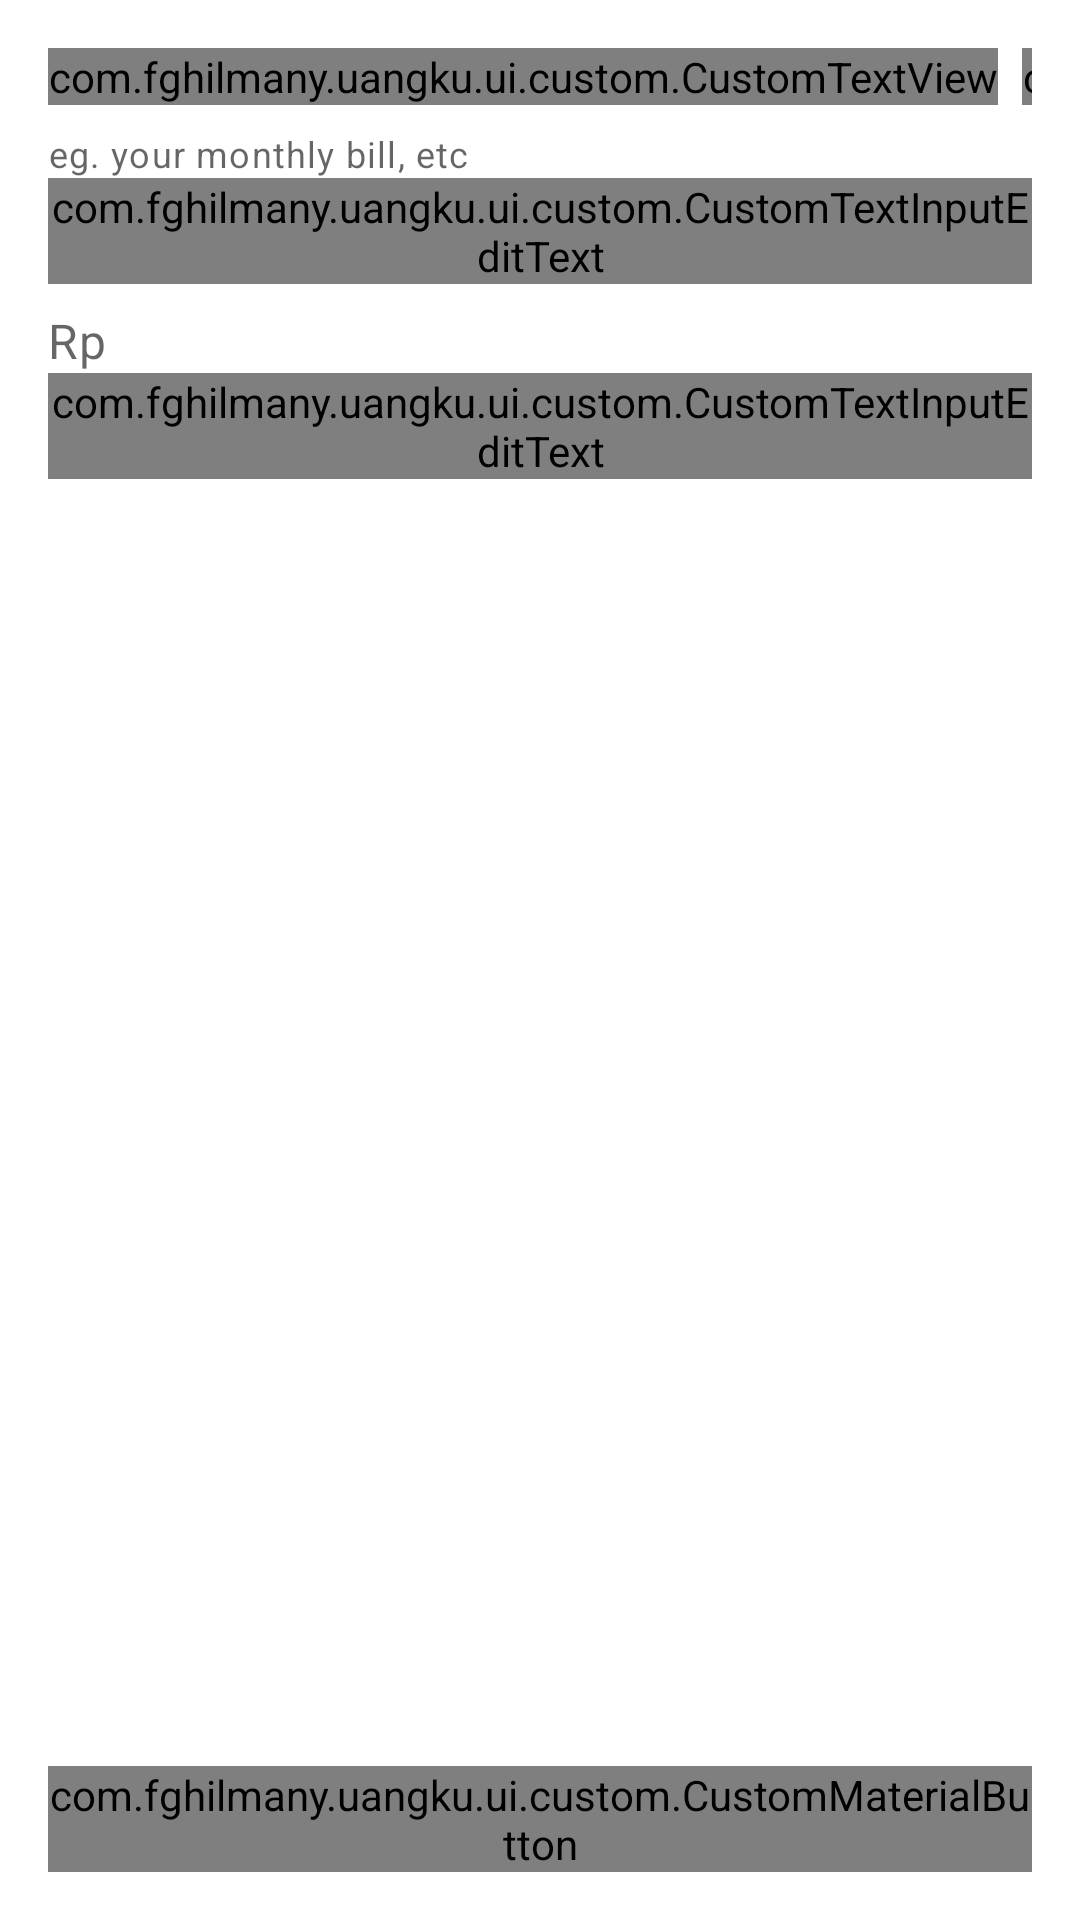

Layout XML and referenced resources for this Android screen:
<!-- AndroidManifest.xml: application theme Theme.Uangku -->
<!-- res/layout/fragment_expenses.xml -->
<?xml version="1.0" encoding="utf-8"?>
<androidx.constraintlayout.widget.ConstraintLayout xmlns:android="http://schemas.android.com/apk/res/android"
    xmlns:tools="http://schemas.android.com/tools"
    android:layout_width="match_parent"
    android:layout_height="match_parent"
    xmlns:app="http://schemas.android.com/apk/res-auto"
    tools:context=".ui.dashboard.home.list.expenses.ExpensesFragment"
    android:padding="16dp">

    <com.fghilmany.uangku.ui.custom.CustomTextView
        android:id="@+id/label_your_balance"
        style="@style/PrimaryNormalText"
        android:layout_width="wrap_content"
        android:layout_height="wrap_content"
        android:text="@string/your_balance"
        app:layout_constraintBottom_toBottomOf="@+id/tv_your_balance"
        app:layout_constraintStart_toStartOf="parent"
        app:layout_constraintTop_toTopOf="parent"
        app:layout_constraintVertical_bias="1.0" />

    <com.fghilmany.uangku.ui.custom.CustomTextView
        android:id="@+id/tv_your_balance"
        style="@style/PrimaryNormalText"
        android:layout_width="wrap_content"
        android:layout_height="wrap_content"
        android:layout_marginStart="8dp"
        android:textSize="16sp"
        android:textStyle="bold"
        app:layout_constraintStart_toEndOf="@id/label_your_balance"
        app:layout_constraintTop_toTopOf="parent"
        tools:text="Rp.20.000.000" />

    <com.google.android.material.textfield.TextInputLayout
        android:id="@+id/til_expense_name"
        style="@style/Widget.MaterialComponents.TextInputLayout.OutlinedBox.Dense"
        android:layout_width="match_parent"
        android:layout_height="wrap_content"
        android:layout_marginTop="8dp"
        android:hint="@string/input_the_name_of_your_expenses"
        app:helperText="@string/helper_regular_expense"
        app:layout_constraintTop_toBottomOf="@id/tv_your_balance"
        tools:layout_editor_absoluteX="16dp">

        <com.fghilmany.uangku.ui.custom.CustomTextInputEditText
            android:id="@+id/et_regular_expense_name"
            android:layout_width="match_parent"
            android:layout_height="wrap_content"
            android:inputType="number" />

    </com.google.android.material.textfield.TextInputLayout>

    <com.google.android.material.textfield.TextInputLayout
        android:id="@+id/til_expense"
        style="@style/Widget.MaterialComponents.TextInputLayout.OutlinedBox.Dense"
        android:layout_width="match_parent"
        android:layout_height="wrap_content"
        android:hint="@string/input_your_regular_expenses"
        app:layout_constraintTop_toBottomOf="@+id/til_expense_name"
        app:prefixText="Rp"
        tools:layout_editor_absoluteX="16dp"
        android:layout_marginTop="8dp">

        <com.fghilmany.uangku.ui.custom.CustomTextInputEditText
            android:id="@+id/et_regular_expense"
            android:layout_width="match_parent"
            android:layout_height="wrap_content"
            android:inputType="number" />

    </com.google.android.material.textfield.TextInputLayout>

    <com.google.android.material.chip.ChipGroup
        android:id="@+id/cg_expense_type"
        android:layout_width="match_parent"
        android:layout_height="wrap_content"
        android:layout_marginTop="8dp"
        app:singleSelection="true"
        app:layout_constraintBottom_toTopOf="@+id/customMaterialButton"
        app:layout_constraintTop_toBottomOf="@+id/til_expense"
        app:layout_constraintVertical_bias="0.0"
        tools:layout_editor_absoluteX="16dp" />

    <com.fghilmany.uangku.ui.custom.CustomMaterialButton
        android:id="@+id/customMaterialButton"
        android:layout_width="match_parent"
        android:layout_height="wrap_content"
        android:text="@string/add_expense"
        app:layout_constraintBottom_toBottomOf="parent"
        tools:layout_editor_absoluteX="16dp" />

</androidx.constraintlayout.widget.ConstraintLayout>
<!-- resources referenced by this layout -->
<resources>
  <string name="add_expense">Add Expense</string>
  <string name="helper_regular_expense">eg. your monthly bill, etc</string>
  <string name="input_the_name_of_your_expenses">Input the name of your expenses</string>
  <string name="input_your_regular_expenses">input your regular expenses</string>
  <string name="your_balance">Your Balance</string>
  <style name="PrimaryNormalText" parent="Widget.AppCompat.TextView">
          <item name="textAllCaps">false</item>
          <item name="android:textColor">@color/black</item>
          <item name="android:textSize">12sp</item>
      </style>
  <style name="Theme.Uangku" parent="Theme.MaterialComponents.DayNight.DarkActionBar">
          
          <item name="colorPrimary">@color/light_blue</item>
          <item name="colorPrimaryVariant">@color/light_blue_dark</item>
          <item name="colorOnPrimary">@color/white</item>
          
          <item name="colorSecondary">@color/light_blue</item>
          <item name="colorSecondaryVariant">@color/light_blue_dark</item>
          <item name="colorOnSecondary">@color/black</item>
          
          <item name="android:statusBarColor" tools:targetApi="l">?attr/colorPrimaryVariant</item>
          
      </style>
  <color name="black">#FF000000</color>
  <color name="light_blue">#00b0ff</color>
  <color name="light_blue_dark">#0081cb</color>
  <color name="white">#FFFFFFFF</color>
</resources>
